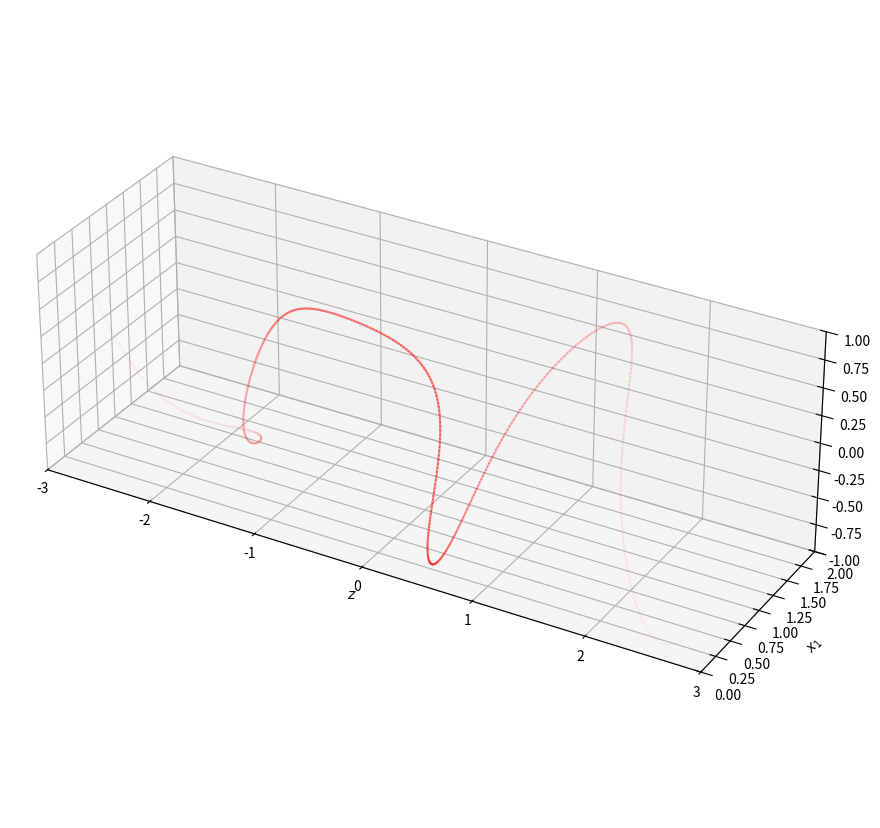
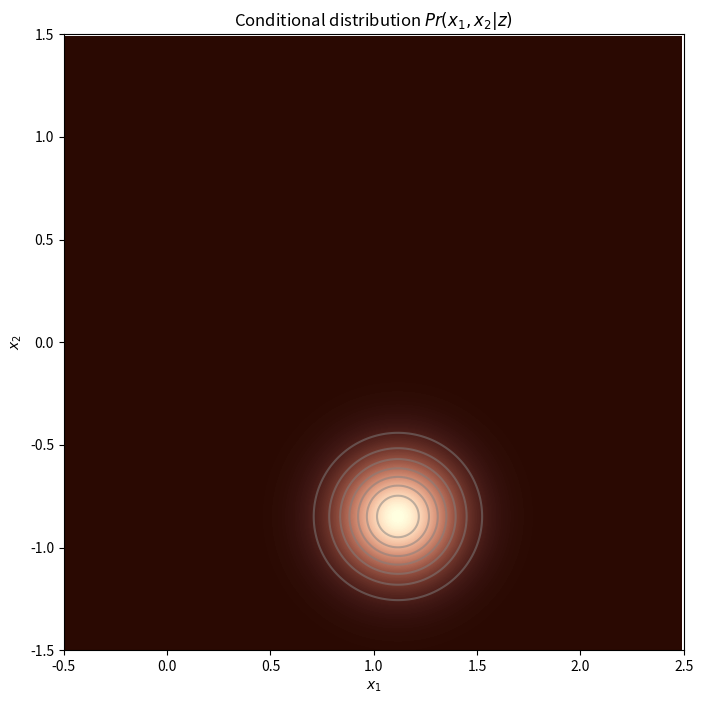
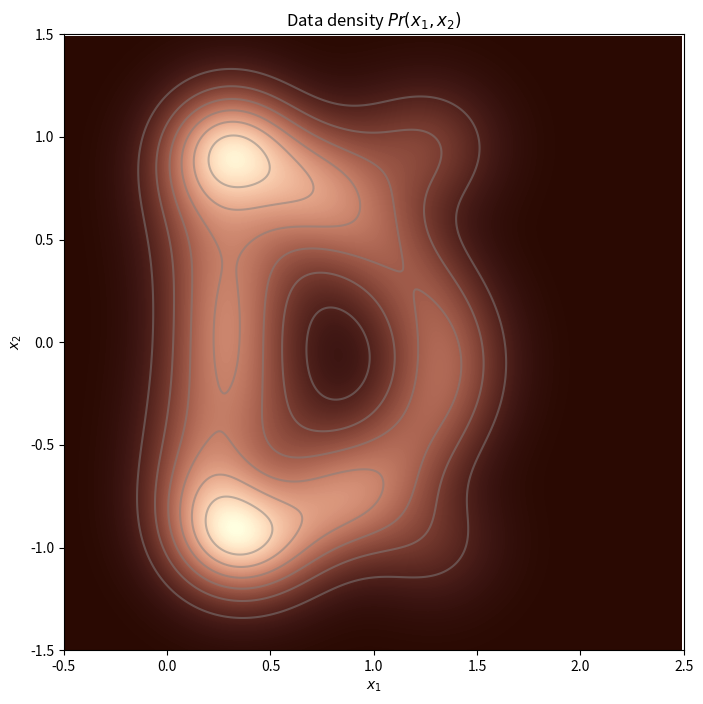
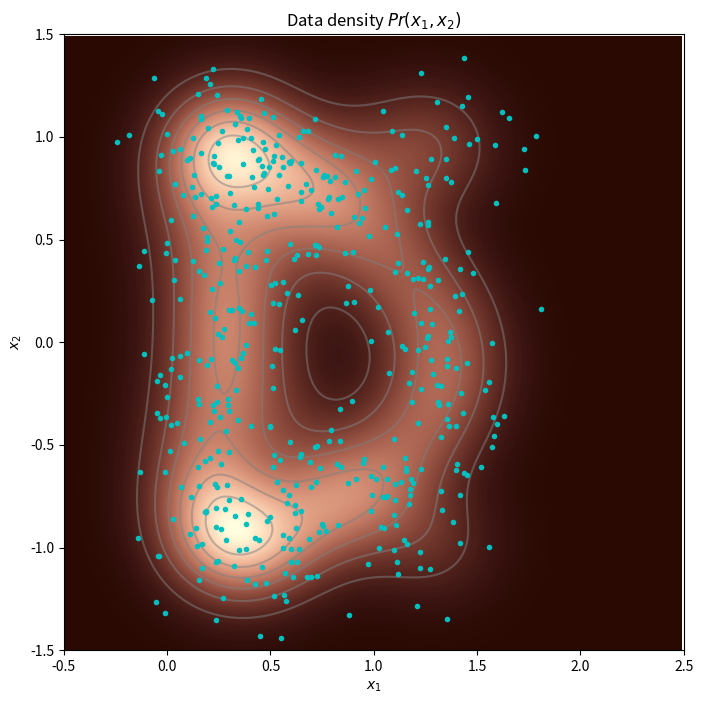
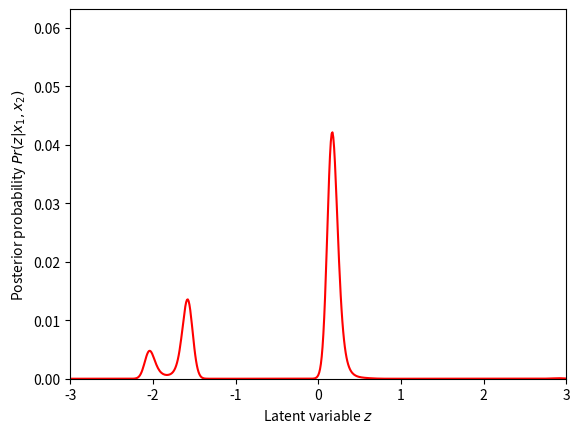

Reproduce these figures in Python, in order.
import numpy as np
import matplotlib.pyplot as plt
import scipy
from matplotlib.colors import ListedColormap
from matplotlib import cm

# The function that maps z to x1 and x2
def f(z):
  x_1 = np.exp(np.sin(2+z*3.675)) * 0.5
  x_2 = np.cos(2+z*2.85)
  return x_1, x_2

def draw_3d_projection(z,pr_z, x1,x2):
  alpha = pr_z / np.max(pr_z)
  ax = plt.axes(projection='3d')
  fig = plt.gcf()
  fig.set_size_inches(18.5, 10.5)
  for i in range(len(z)-1):
    ax.plot([z[i],z[i+1]],[x1[i],x1[i+1]],[x2[i],x2[i+1]],'r-', alpha=pr_z[i])
  ax.set_xlabel('$z$',)
  ax.set_ylabel('$x_1$')
  ax.set_zlabel('$x_2$')
  ax.set_xlim(-3,3)
  ax.set_ylim(0,2)
  ax.set_zlim(-1,1)
  ax.set_box_aspect((3,1,1))
  plt.show()

# Compute the prior
def get_prior(z):
  return scipy.stats.multivariate_normal.pdf(z)

# Define the latent variable values
z = np.arange(-3.0,3.0,0.01)
# Find the probability distribution over z
pr_z = get_prior(z)
# Compute x1 and x2 for each z
x1,x2 = f(z)
# Plot the function
draw_3d_projection(z,pr_z, x1,x2)

sigma_sq = 0.04

# Draws a heatmap to represent a probability distribution, possibly with samples overlaed
def plot_heatmap(x1_mesh,x2_mesh,y_mesh, x1_samples=None, x2_samples=None, title=None):
  # Define pretty colormap
  my_colormap_vals_hex =('2a0902', '2b0a03', '2c0b04', '2d0c05', '2e0c06', '2f0d07', '300d08', '310e09', '320f0a', '330f0b', '34100b', '35110c', '36110d', '37120e', '38120f', '39130f', '3a1410', '3b1411', '3c1511', '3d1612', '3e1613', '3f1713', '401714', '411814', '421915', '431915', '451a16', '461b16', '471b17', '481c17', '491d18', '4a1d18', '4b1e19', '4c1f19', '4d1f1a', '4e201b', '50211b', '51211c', '52221c', '53231d', '54231d', '55241e', '56251e', '57261f', '58261f', '592720', '5b2821', '5c2821', '5d2922', '5e2a22', '5f2b23', '602b23', '612c24', '622d25', '632e25', '652e26', '662f26', '673027', '683027', '693128', '6a3229', '6b3329', '6c342a', '6d342a', '6f352b', '70362c', '71372c', '72372d', '73382e', '74392e', '753a2f', '763a2f', '773b30', '783c31', '7a3d31', '7b3e32', '7c3e33', '7d3f33', '7e4034', '7f4134', '804235', '814236', '824336', '834437', '854538', '864638', '874739', '88473a', '89483a', '8a493b', '8b4a3c', '8c4b3c', '8d4c3d', '8e4c3e', '8f4d3f', '904e3f', '924f40', '935041', '945141', '955242', '965343', '975343', '985444', '995545', '9a5646', '9b5746', '9c5847', '9d5948', '9e5a49', '9f5a49', 'a05b4a', 'a15c4b', 'a35d4b', 'a45e4c', 'a55f4d', 'a6604e', 'a7614e', 'a8624f', 'a96350', 'aa6451', 'ab6552', 'ac6552', 'ad6653', 'ae6754', 'af6855', 'b06955', 'b16a56', 'b26b57', 'b36c58', 'b46d59', 'b56e59', 'b66f5a', 'b7705b', 'b8715c', 'b9725d', 'ba735d', 'bb745e', 'bc755f', 'bd7660', 'be7761', 'bf7862', 'c07962', 'c17a63', 'c27b64', 'c27c65', 'c37d66', 'c47e67', 'c57f68', 'c68068', 'c78169', 'c8826a', 'c9836b', 'ca846c', 'cb856d', 'cc866e', 'cd876f', 'ce886f', 'ce8970', 'cf8a71', 'd08b72', 'd18c73', 'd28d74', 'd38e75', 'd48f76', 'd59077', 'd59178', 'd69279', 'd7937a', 'd8957b', 'd9967b', 'da977c', 'da987d', 'db997e', 'dc9a7f', 'dd9b80', 'de9c81', 'de9d82', 'df9e83', 'e09f84', 'e1a185', 'e2a286', 'e2a387', 'e3a488', 'e4a589', 'e5a68a', 'e5a78b', 'e6a88c', 'e7aa8d', 'e7ab8e', 'e8ac8f', 'e9ad90', 'eaae91', 'eaaf92', 'ebb093', 'ecb295', 'ecb396', 'edb497', 'eeb598', 'eeb699', 'efb79a', 'efb99b', 'f0ba9c', 'f1bb9d', 'f1bc9e', 'f2bd9f', 'f2bfa1', 'f3c0a2', 'f3c1a3', 'f4c2a4', 'f5c3a5', 'f5c5a6', 'f6c6a7', 'f6c7a8', 'f7c8aa', 'f7c9ab', 'f8cbac', 'f8ccad', 'f8cdae', 'f9ceb0', 'f9d0b1', 'fad1b2', 'fad2b3', 'fbd3b4', 'fbd5b6', 'fbd6b7', 'fcd7b8', 'fcd8b9', 'fcdaba', 'fddbbc', 'fddcbd', 'fddebe', 'fddfbf', 'fee0c1', 'fee1c2', 'fee3c3', 'fee4c5', 'ffe5c6', 'ffe7c7', 'ffe8c9', 'ffe9ca', 'ffebcb', 'ffeccd', 'ffedce', 'ffefcf', 'fff0d1', 'fff2d2', 'fff3d3', 'fff4d5', 'fff6d6', 'fff7d8', 'fff8d9', 'fffada', 'fffbdc', 'fffcdd', 'fffedf', 'ffffe0')
  my_colormap_vals_dec = np.array([int(element,base=16) for element in my_colormap_vals_hex])
  r = np.floor(my_colormap_vals_dec/(256*256))
  g = np.floor((my_colormap_vals_dec - r *256 *256)/256)
  b = np.floor(my_colormap_vals_dec - r * 256 *256 - g * 256)
  my_colormap = ListedColormap(np.vstack((r,g,b)).transpose()/255.0)

  fig,ax = plt.subplots()
  fig.set_size_inches(8,8)
  ax.contourf(x1_mesh,x2_mesh,y_mesh,256,cmap=my_colormap)
  ax.contour(x1_mesh,x2_mesh,y_mesh,8,colors=['#80808080'])
  if title is not None:
    ax.set_title(title);
  if x1_samples is not None:
    ax.plot(x1_samples, x2_samples, 'c.')
  ax.set_xlim([-0.5,2.5])
  ax.set_ylim([-1.5,1.5])
  ax.set_xlabel('$x_1$'); ax.set_ylabel('$x_2$')
  plt.show()

# Returns the likelihood
def get_likelihood(x1_mesh, x2_mesh, z_val):
  # Find the corresponding x1 and x2 values
  x1,x2 = f(z_val)

  # Calculate the probability for a mesh of x1,x2 values.
  mn = scipy.stats.multivariate_normal([x1, x2], [[sigma_sq, 0], [0, sigma_sq]])
  pr_x1_x2_given_z_val = mn.pdf(np.dstack((x1_mesh, x2_mesh)))
  return pr_x1_x2_given_z_val

# Choose some z value
# z_val = 1.8
z_val = -2

# Compute the conditional distribution on a grid
x1_mesh, x2_mesh = np.meshgrid(np.arange(-0.5,2.5,0.01), np.arange(-1.5,1.5,0.01))
pr_x1_x2_given_z_val = get_likelihood(x1_mesh,x2_mesh, z_val)

# Plot the result
plot_heatmap(x1_mesh, x2_mesh, pr_x1_x2_given_z_val, title="Conditional distribution $Pr(x_1,x_2|z)$")

# TODO -- Experiment with different values of z and make sure that you understand the what is happening.

# TODO Compute the data density
# We can't integrate this function in closed form
# So let's approximate it as a sum over the z values (z = np.arange(-3,3,0.01))
# You will need the functions get_likelihood() and get_prior()
# To make this a valid probability distribution, you need to divide
# By the z-increment (0.01)

# Replace this line
pr_x1_x2_test = np.zeros_like(x1_mesh)
pr_x1_x2 = np.zeros_like(x1_mesh)

for z_val, pr_z in zip(z, get_prior(z)) :
    pr_x1_x2_given_z_val = get_likelihood(x1_mesh,x2_mesh, z_val)
    
    pr_x1_x2 = pr_x1_x2 + (pr_x1_x2_given_z_val * pr_z)

# divided by 100 because of z-increment
# divided by 10000 because of x1 and x2 -> sum to almost one
# pr_x1_x2 = (pr_x1_x2_test / pr_x1_x2) / 100
pr_x1_x2 = pr_x1_x2 / 100

# Plot the result
plot_heatmap(x1_mesh, x2_mesh, pr_x1_x2, title="Data density $Pr(x_1,x_2)$")


def draw_samples(n_sample):
    # TODO Write this routine to draw n_sample samples from the model
    # First draw a random value of z from the prior (a standard normal distribution)
    # Then draw a sample from Pr(x1,x2|z)
    # Replace this line
    x1_samples=0; x2_samples = 0;
    
    mvn_z = scipy.stats.multivariate_normal()
    z_samples = mvn_z.rvs(size=n_sample)
    
    x1_means, x2_means = f(z_samples)
    x1_samples = np.zeros_like(z_samples)
    x2_samples = np.zeros_like(z_samples)
    for i in range(z_samples.size):
        mvn_x1_x2 = scipy.stats.multivariate_normal(mean=[x1_means[i], x2_means[i]],  cov=[[sigma_sq, 0], [0, sigma_sq]])
        x1_x2_sample = mvn_x1_x2.rvs(size=1)
        x1_samples[i], x2_samples[i] = x1_x2_sample

    # print(z_samples)
    # prior is between 0 to 0.xx
    # rv of z is between -3 to 3
    
    return x1_samples, x2_samples

x1_samples, x2_samples = draw_samples(500)
# Plot the result
plot_heatmap(x1_mesh, x2_mesh, pr_x1_x2, x1_samples, x2_samples, title="Data density $Pr(x_1,x_2)$")


# Return the posterior distribution
def get_posterior(x1,x2):
    z = np.arange(-3,3, 0.01)
    # TODO -- write this function
    # Again, we can't integrate, but we can sum
    # We don't know the constant in the denominator of equation 17.19, but we can just normalize
    # by the sum of the numerators for all values of z
    # Replace this line:
    pr_z_given_x1_x2 = np.ones_like(z)

    x1_means, x2_means = f(z)
    sum_the_numerators = 0
    pr_z = get_prior(z)
    
    for i in range(z.size):
        mvn_x1_x2 = scipy.stats.multivariate_normal(mean=[x1_means[i], x2_means[i]], cov=[[sigma_sq, 0], [0, sigma_sq]])
        
        x1_x2_pdf = mvn_x1_x2.pdf([x1,x2])
        sum_the_numerators = sum_the_numerators + (x1_x2_pdf * pr_z[i])
        pr_z_given_x1_x2[i] = x1_x2_pdf * pr_z[i]

    pr_z_given_x1_x2 = pr_z_given_x1_x2 / sum_the_numerators
    return z, pr_z_given_x1_x2

x1 = 0.9; x2 = -0.9
# x1 = 1.5; x2 = -1
# x1 = -0.5; x2 = -0.75
z, pr_z_given_x1_x2 = get_posterior(x1,x2)


fig, ax = plt.subplots()
ax.plot(z, pr_z_given_x1_x2, 'r-')
ax.set_xlabel("Latent variable $z$")
ax.set_ylabel("Posterior probability $Pr(z|x_{1},x_{2})$")
ax.set_xlim([-3,3])
ax.set_ylim([0,1.5 * np.max(pr_z_given_x1_x2)])
plt.show()

